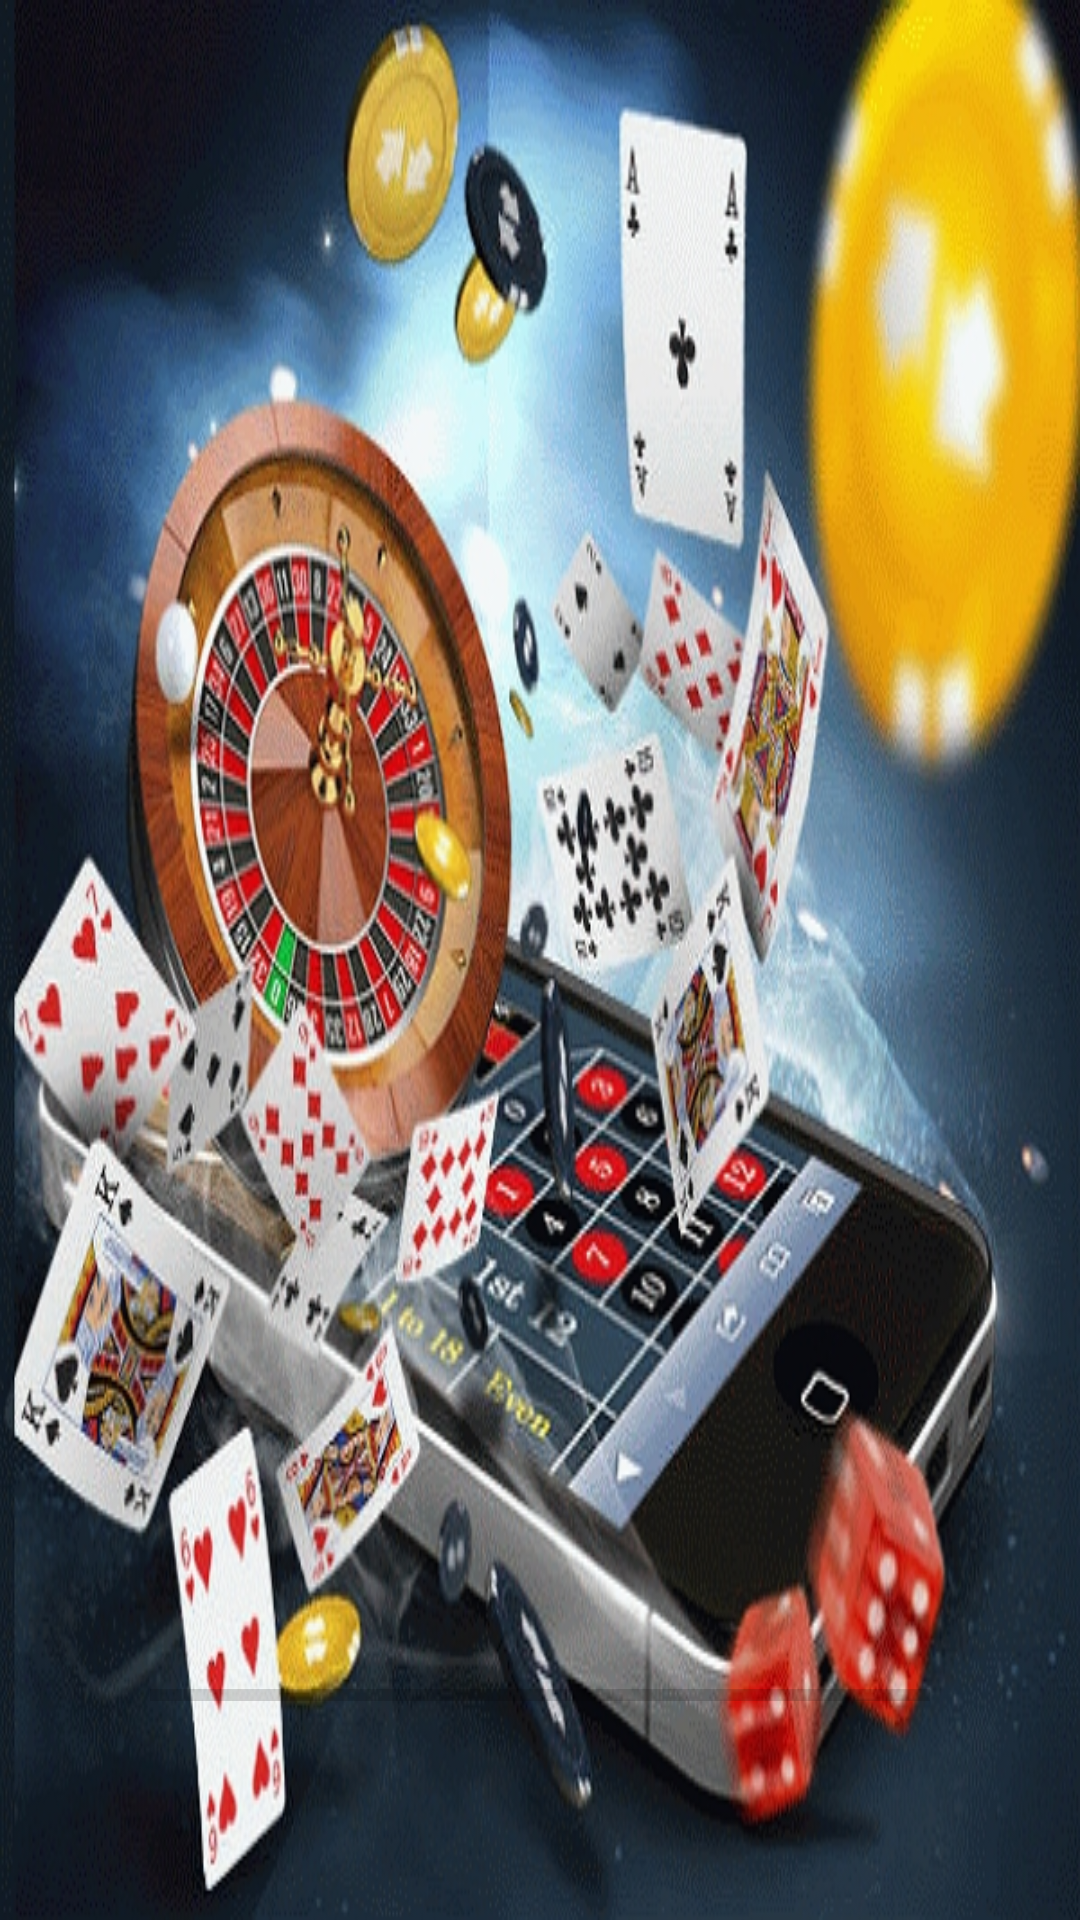

Here is an Android app screen rendered from its layout file. Give the layout XML and the strings, colors and styles it references.
<!-- AndroidManifest.xml: application theme AppTheme -->
<!-- res/layout/activity_start.xml -->
<?xml version="1.0" encoding="utf-8"?>

<RelativeLayout xmlns:android="http://schemas.android.com/apk/res/android"
    xmlns:tools="http://schemas.android.com/tools"
    android:layout_width="match_parent"
    android:layout_height="match_parent"
    android:background="@drawable/casino"
    android:orientation="horizontal"
    tools:context=".StartActivity">

    <ProgressBar
        android:id="@+id/progress_bar"
        style="@style/Widget.AppCompat.ProgressBar.Horizontal"
        android:layout_width="match_parent"
        android:layout_height="wrap_content"
        android:layout_alignParentBottom="true"
        android:layout_marginStart="50dp"
        android:layout_marginEnd="50dp"
        android:layout_marginBottom="67dp" />

    <TextView
        android:id="@+id/loadingComplitedTextView"
        android:layout_width="377dp"
        android:layout_height="35dp"
        android:layout_alignStart="@+id/progress_bar"
        android:layout_alignLeft="@+id/progress_bar"
        android:layout_alignEnd="@+id/progress_bar"
        android:layout_alignRight="@+id/progress_bar"
        android:layout_alignBottom="@+id/progress_bar"
        android:layout_marginStart="128dp"
        android:layout_marginLeft="128dp"
        android:layout_marginEnd="128dp"
        android:layout_marginRight="128dp"
        android:layout_marginBottom="-54dp"
        android:text="            Download process"
        android:textColor="#EEA405"
        android:textSize="24sp"
        android:visibility="visible" />

</RelativeLayout>
<!-- resources referenced by this layout -->
<resources>
  <!-- drawable casino: jpg bitmap (drawable, 294436 bytes) -->
  <style name="AppTheme" parent="Theme.AppCompat.DayNight.NoActionBar">
          
          <item name="colorPrimary">@color/colorPrimary</item>
          <item name="colorPrimaryDark">@color/colorPrimaryDark</item>
          <item name="colorAccent">@color/colorAccent</item>
          <item name="android:windowFullscreen">true</item>
          <item name="android:windowContentOverlay">@null</item>
          <item name="android:windowNoTitle">true</item>
      </style>
  <!-- not gathered from this repository: default colours our renderer supplied (Android Studio template values) -->
  <color name="colorPrimary">#FF6200EE</color>
  <color name="colorPrimaryDark">#FF3700B3</color>
  <color name="colorAccent">#FF03DAC5</color>
</resources>
